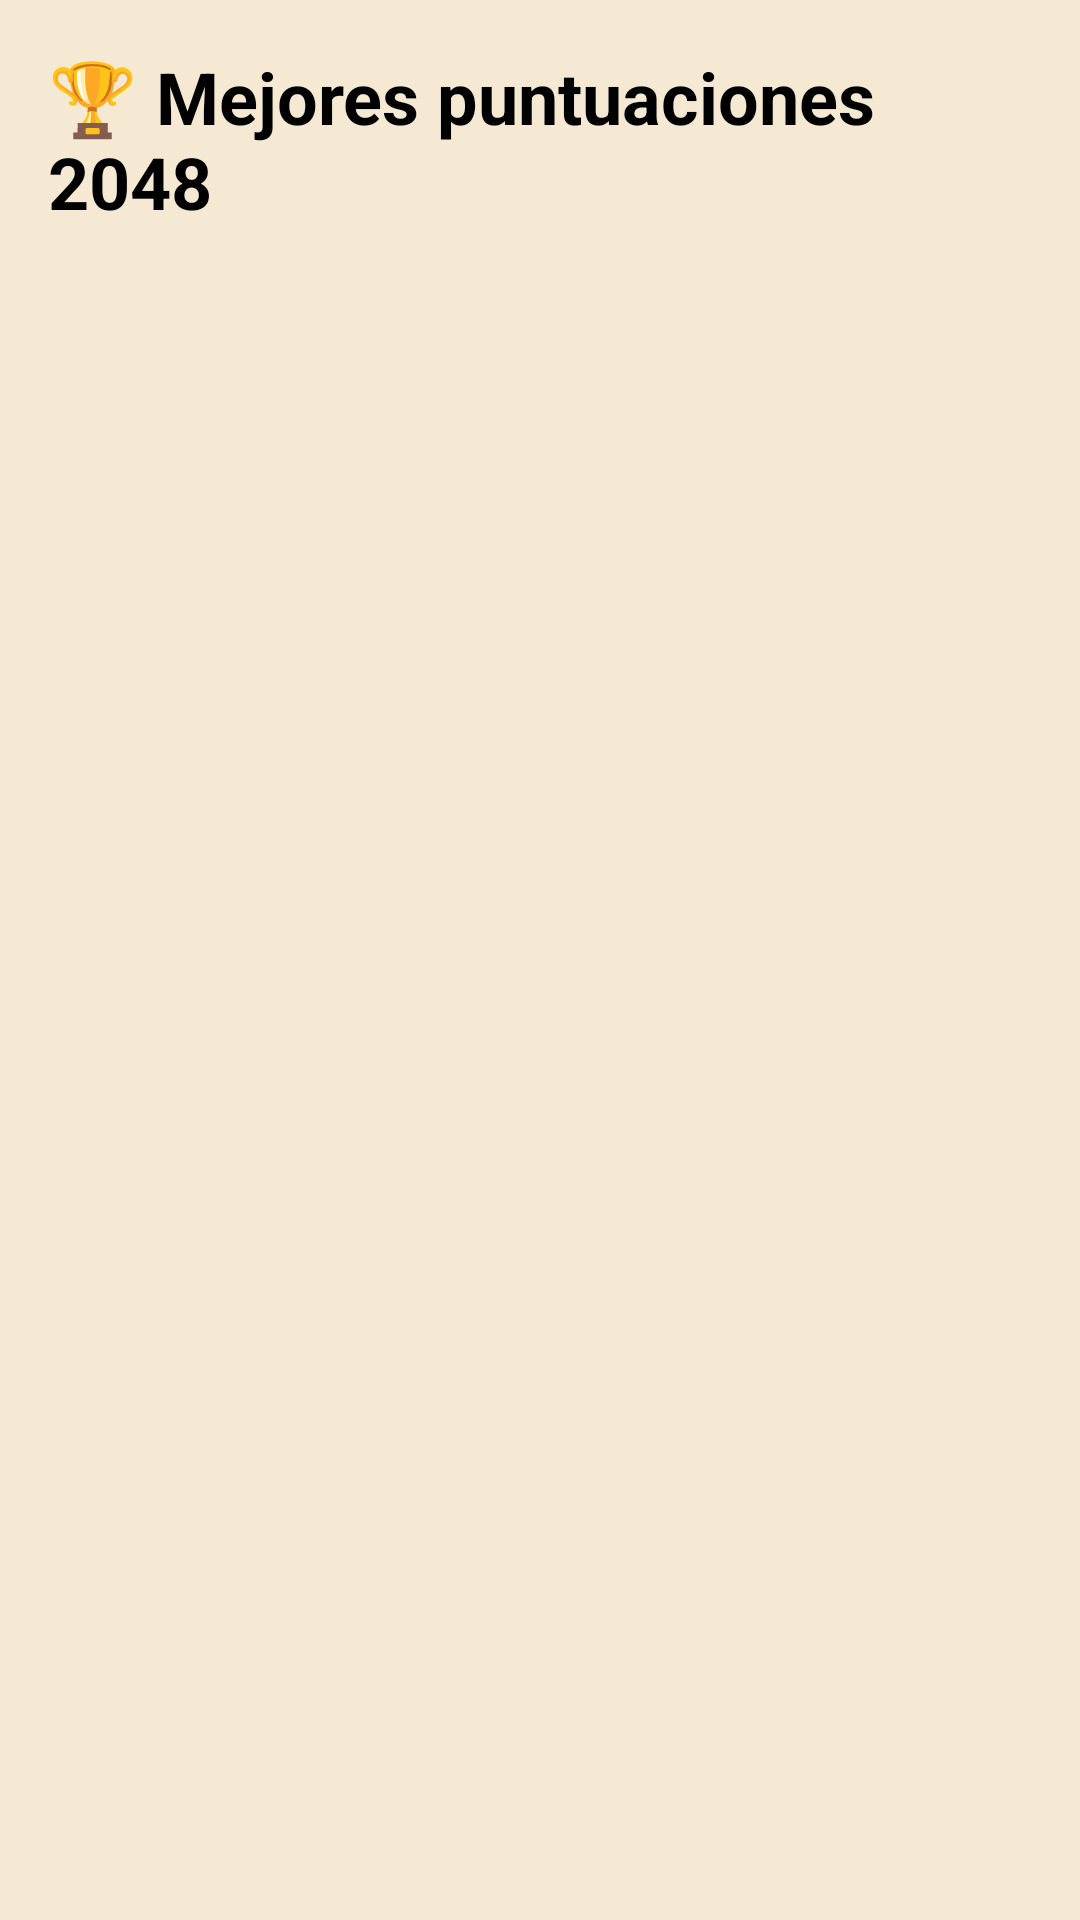

This screen was rendered from an Android layout file. Write that file and the resources it references.
<!-- AndroidManifest.xml: application theme Theme.ArcadeRacing -->
<!-- res/layout/activity_scores2048.xml -->
<?xml version="1.0" encoding="utf-8"?>

<LinearLayout xmlns:android="http://schemas.android.com/apk/res/android"
    android:orientation="vertical"
    android:padding="16dp"
    android:gravity="center_horizontal"
    android:layout_width="match_parent"
    android:layout_height="match_parent"
    android:background="#F5E9D3">

    <TextView
        android:text="🏆 Mejores puntuaciones 2048"
        android:textSize="24sp"
        android:textStyle="bold"
        android:textColor="#000"
        android:layout_marginBottom="12dp"
        android:layout_width="wrap_content"
        android:layout_height="wrap_content"/>

    <ListView
        android:id="@+id/listScores"
        android:divider="@android:color/transparent"
        android:dividerHeight="8dp"
        android:layout_width="match_parent"
        android:layout_height="match_parent"/>

</LinearLayout>
<!-- resources referenced by this layout -->
<resources>
  <style name="Theme.ArcadeRacing" parent="Base.Theme.ArcadeRacing" />
  <style name="Base.Theme.ArcadeRacing" parent="Theme.Material3.DayNight.NoActionBar">
  
          
          <item name="materialButtonStyle">@style/ArcadeButton</item>
          <item name="android:buttonStyle">@style/ArcadeButton</item>
  
          
          <item name="colorPrimary">@color/primary</item>
          <item name="colorOnPrimary">@color/onPrimary</item>
          <item name="colorSecondary">@color/secondary</item>
  
          
          <item name="android:colorBackground">@color/onPrimary</item>
      </style>
  <style name="ArcadeButton" parent="Widget.Material3.Button">
          
  
          
          <item name="android:foreground">@null</item>
          
          <item name="android:textColor">@color/onPrimary</item>
          <item name="android:textStyle">bold</item>
          <item name="android:padding">12dp</item>
  
          
          <item name="backgroundTint">@null</item>
          <item name="rippleColor">@android:color/transparent</item>
      </style>
  <color name="primary">#FF9800</color>
  <color name="onPrimary">#FFFFFF</color>
  <color name="secondary">#FFC107</color>
</resources>
